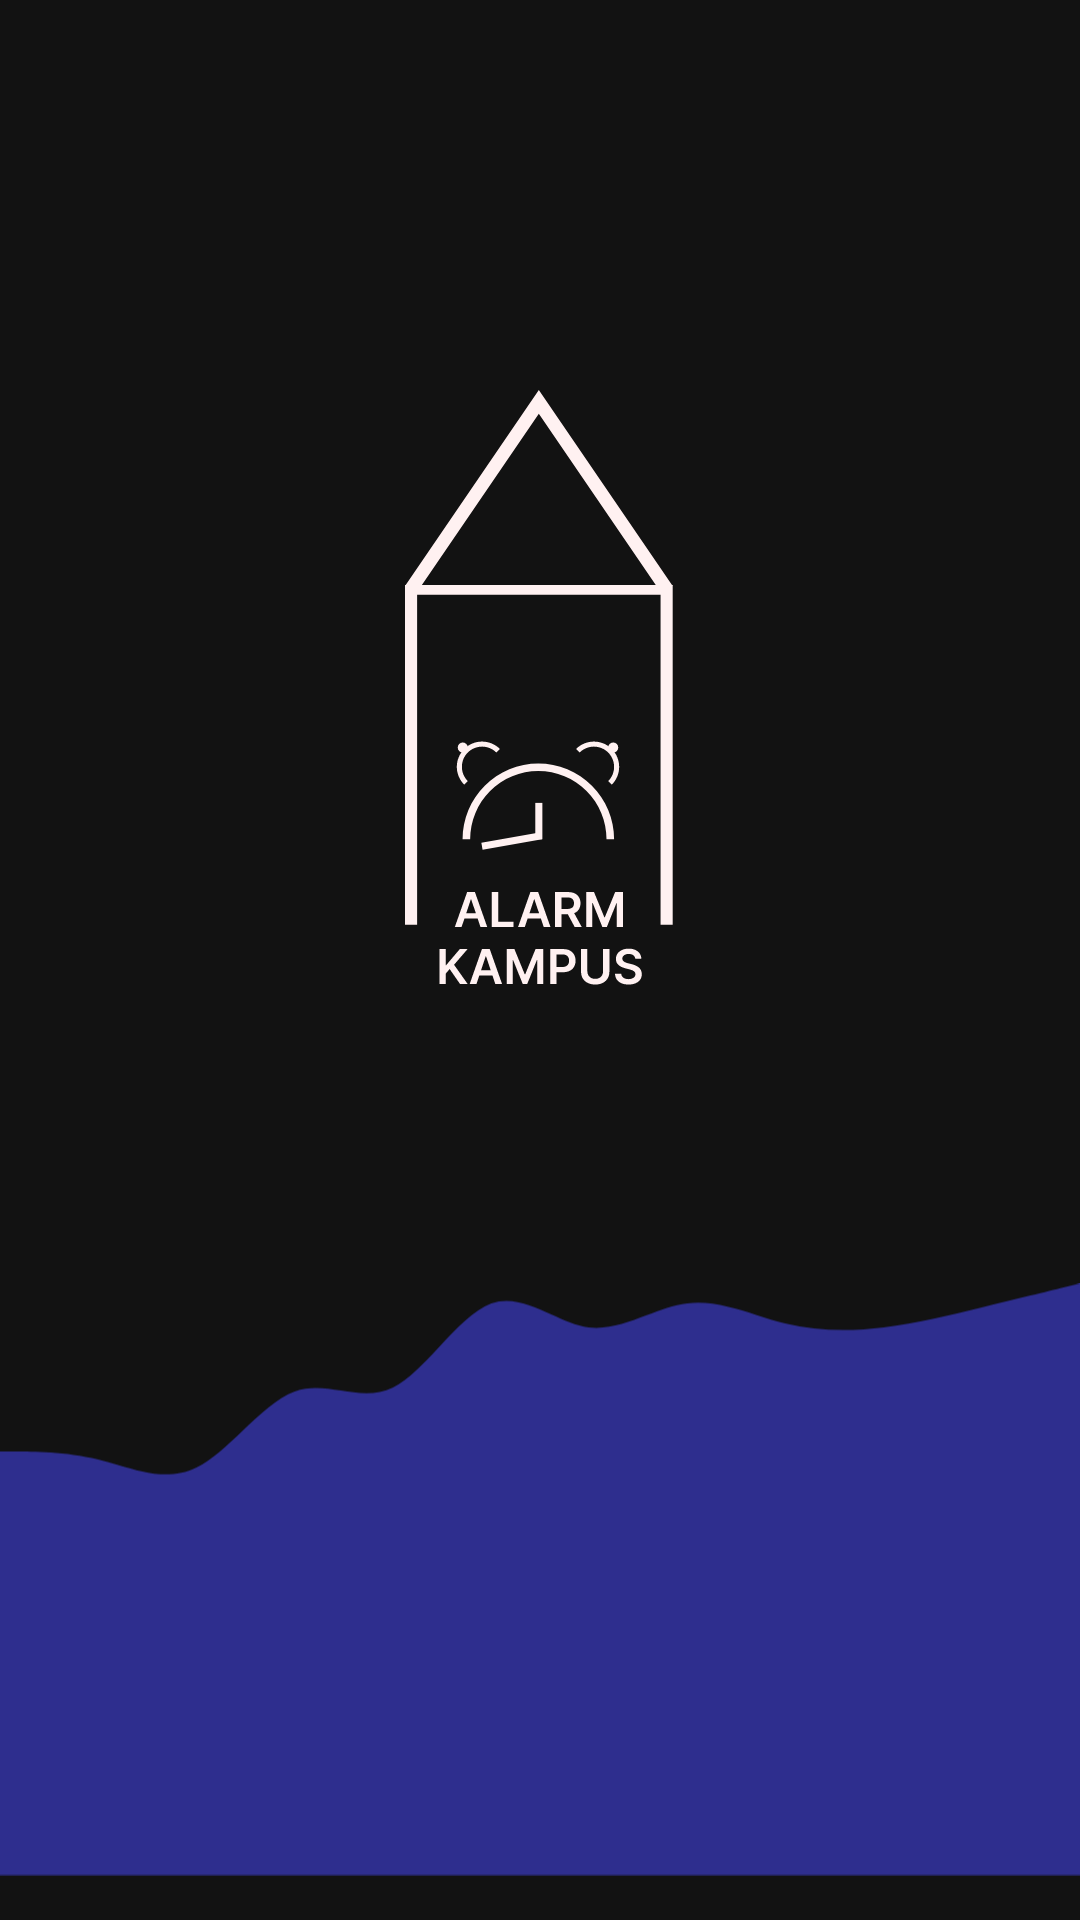

Produce the Android XML layout that renders to this screen, including the resource entries it uses.
<!-- AndroidManifest.xml: application theme Theme.Alarm_kampus -->
<!-- res/layout/activity_main.xml -->
<?xml version="1.0" encoding="utf-8"?>
<RelativeLayout xmlns:android="http://schemas.android.com/apk/res/android"
    xmlns:app="http://schemas.android.com/apk/res-auto"
    xmlns:tools="http://schemas.android.com/tools"
    android:layout_width="match_parent"
    android:layout_height="match_parent"
    tools:context=".MainActivity"
    android:background="#121212">

    <ImageView
        android:layout_width="wrap_content"
        android:layout_height="wrap_content"
        android:layout_centerHorizontal="true"
        android:layout_marginTop="130dp"
        android:src="@drawable/ic_alka" />

    <ImageView
        android:id="@+id/wave"
        android:layout_width="match_parent"
        android:layout_height="wrap_content"
        android:src="@drawable/ic_wave"
        android:layout_alignParentBottom="true"
        />



</RelativeLayout>
<!-- resources referenced by this layout -->
<resources>
  <!-- drawable ic_alka: vector/xml drawable (drawable, 7099 chars, omitted) -->
  <!-- drawable ic_wave (drawable) -->
  <vector xmlns:android="http://schemas.android.com/apk/res/android"
      android:width="414dp"
      android:height="227dp"
      android:viewportWidth="414"
      android:viewportHeight="227">
    <path
        android:pathData="M6.27,64.4H0V82.8V226.8H414V82.8V0L407.67,1.52C404.64,2.31 400.2,3.38 395.02,4.63C389.39,5.99 382.88,7.55 376.34,9.2C363.69,12.36 351.27,15.24 338.67,16.88C326.31,18.4 313.63,18.4 301.01,15.32C297.41,14.46 293.79,13.31 290.14,12.16C281.28,9.35 272.32,6.51 263.35,7.68C258.24,8.31 253.08,10.25 247.89,12.2C240.54,14.98 233.12,17.77 225.69,16.88C220.93,16.25 216.14,14.07 211.33,11.89C203.66,8.4 195.95,4.9 188.31,7.68C181.63,10.15 174.98,17.25 168.35,24.32C162.43,30.64 156.53,36.93 150.65,39.88C143.99,43.1 137.36,42.08 130.75,41.06C124.81,40.14 118.89,39.22 112.99,41.4C106.26,43.85 99.58,50.19 92.91,56.52C87.04,62.1 81.18,67.66 75.32,70.52C65.34,75.45 55.44,72.54 45.57,69.65C42.93,68.87 40.3,68.1 37.66,67.48C25.01,64.4 12.53,64.4 6.27,64.4Z"
        android:fillColor="#2E2E8E"
        android:fillType="evenOdd"/>
  </vector>
  <style name="Theme.Alarm_kampus" parent="Theme.MaterialComponents.DayNight.NoActionBar">
          
          <item name="colorPrimary">@color/purple_500</item>
          <item name="colorPrimaryVariant">@color/bg</item>
          <item name="colorOnPrimary">@color/white</item>
          
          <item name="colorSecondary">@color/teal_200</item>
          <item name="colorSecondaryVariant">@color/teal_700</item>
          <item name="colorOnSecondary">@color/black</item>
          
          <item name="android:statusBarColor" tools:targetApi="l">?attr/colorPrimaryVariant</item>
          
      </style>
  <!-- not gathered from this repository: default colours our renderer supplied (Android Studio template values) -->
  <color name="purple_500">#FF6200EE</color>
  <color name="teal_200">#FF03DAC5</color>
  <color name="teal_700">#FF018786</color>
  <color name="black">#FF000000</color>
  <color name="white">#FFFFFFFF</color>
</resources>
